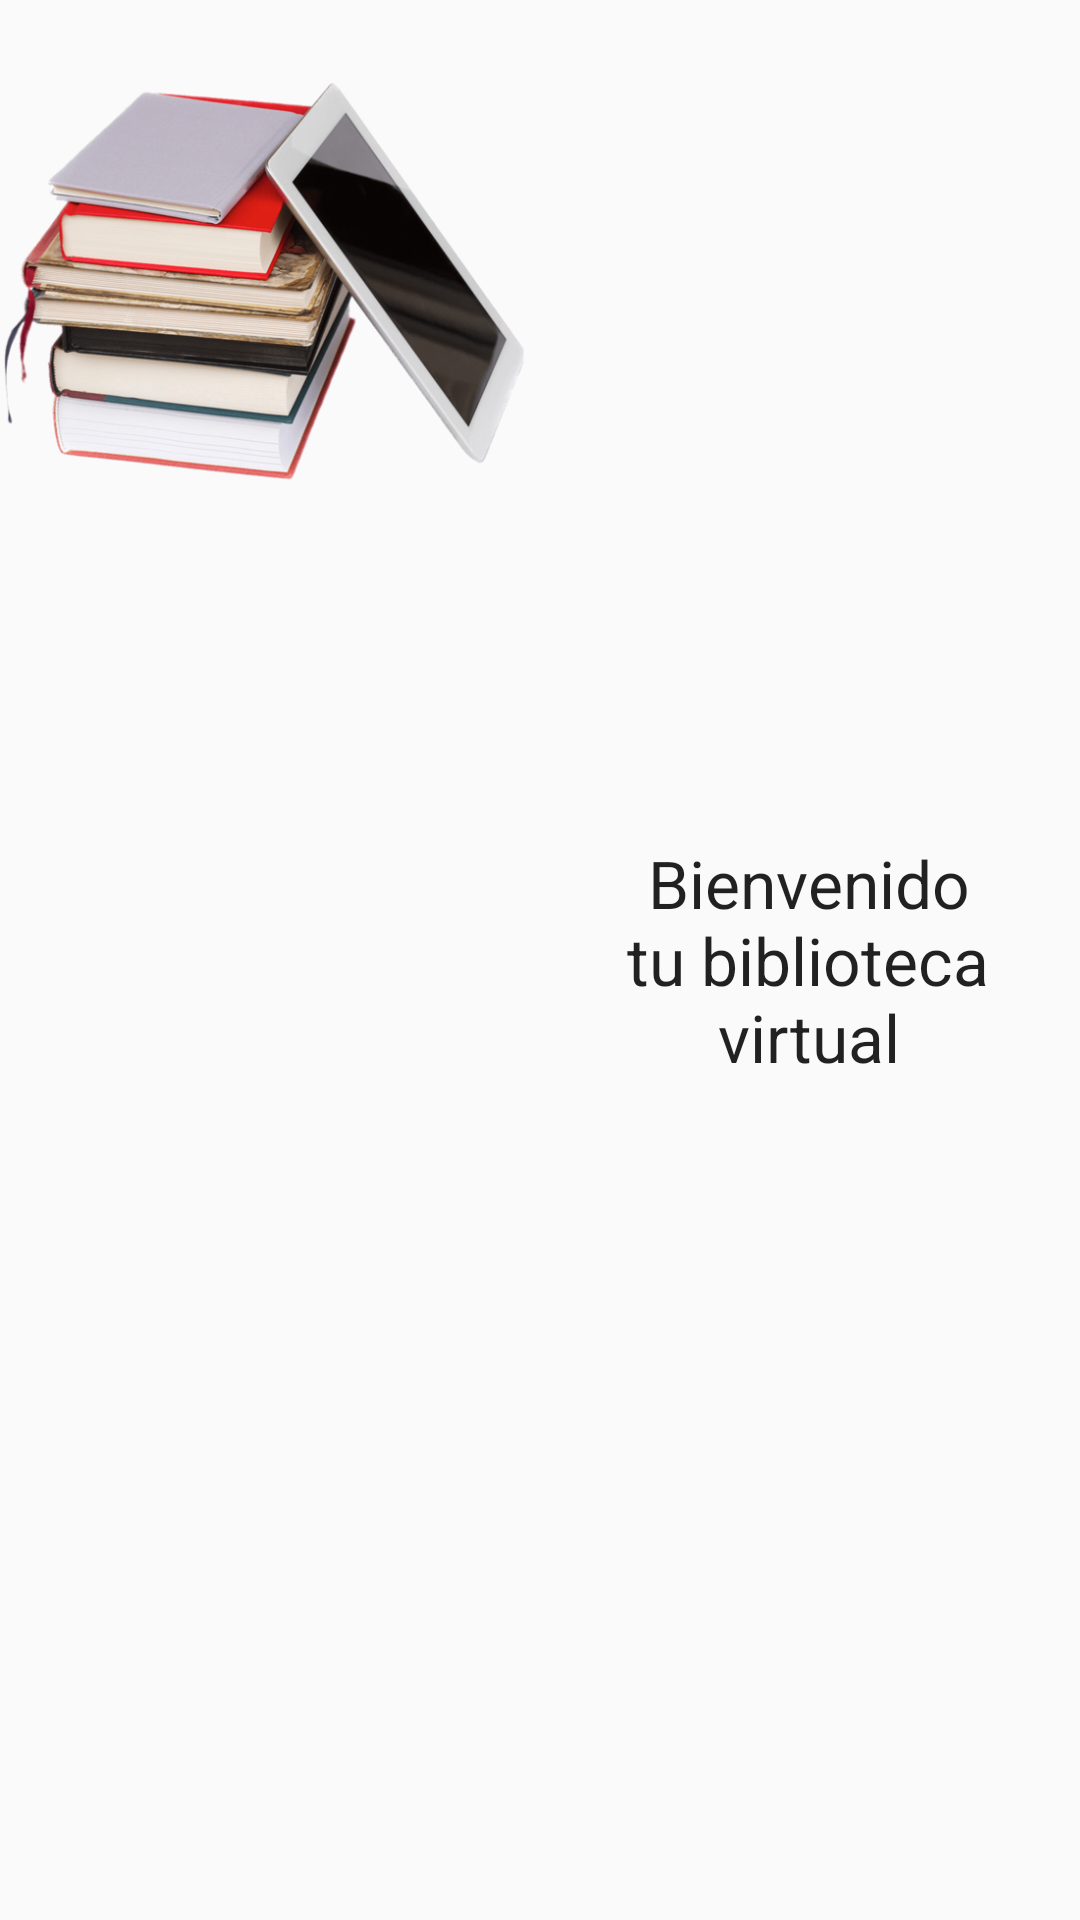

Layout XML and referenced resources for this Android screen:
<!-- AndroidManifest.xml: application theme AppTheme -->
<!-- res/layout/dialog_inicio.xml -->
<?xml version="1.0" encoding="utf-8"?>
<LinearLayout xmlns:android="http://schemas.android.com/apk/res/android"
    android:layout_width="match_parent"
    android:layout_height="match_parent">


    <ImageView
        android:layout_width="179dp"
        android:layout_height="186dp"
        android:contentDescription="@string/app_name"

        android:src="@drawable/libros_dialog" />

    <LinearLayout
        android:layout_width="match_parent"
        android:layout_height="match_parent"
        android:orientation="vertical">

        <TextView
            android:id="@+id/textView5"
            android:layout_width="match_parent"
            android:layout_height="match_parent"
            android:gravity="center_vertical|center_horizontal"
            android:padding="24dp"
            android:text="Bienvenido tu biblioteca virtual"
            android:textAppearance="@style/TextAppearance.AppCompat.Large" />



    </LinearLayout>

</LinearLayout>
<!-- resources referenced by this layout -->
<resources>
  <!-- drawable libros_dialog: png bitmap (drawable, 283118 bytes) -->
  <string name="app_name">MyBooks</string>
  <style name="AppTheme" parent="Theme.AppCompat.Light.DarkActionBar">
          
          <item name="colorPrimary">@color/colorPrimary</item>
          <item name="colorPrimaryDark">@color/colorPrimaryDark</item>
          <item name="colorAccent">@color/colorAccent</item>
  
          <item name="coordinatorLayoutStyle">@style/Widget.Design.CoordinatorLayout</item>
      </style>
  <!-- not gathered from this repository: default colours our renderer supplied (Android Studio template values) -->
  <color name="colorPrimary">#FF6200EE</color>
  <color name="colorPrimaryDark">#FF3700B3</color>
  <color name="colorAccent">#FF03DAC5</color>
</resources>
